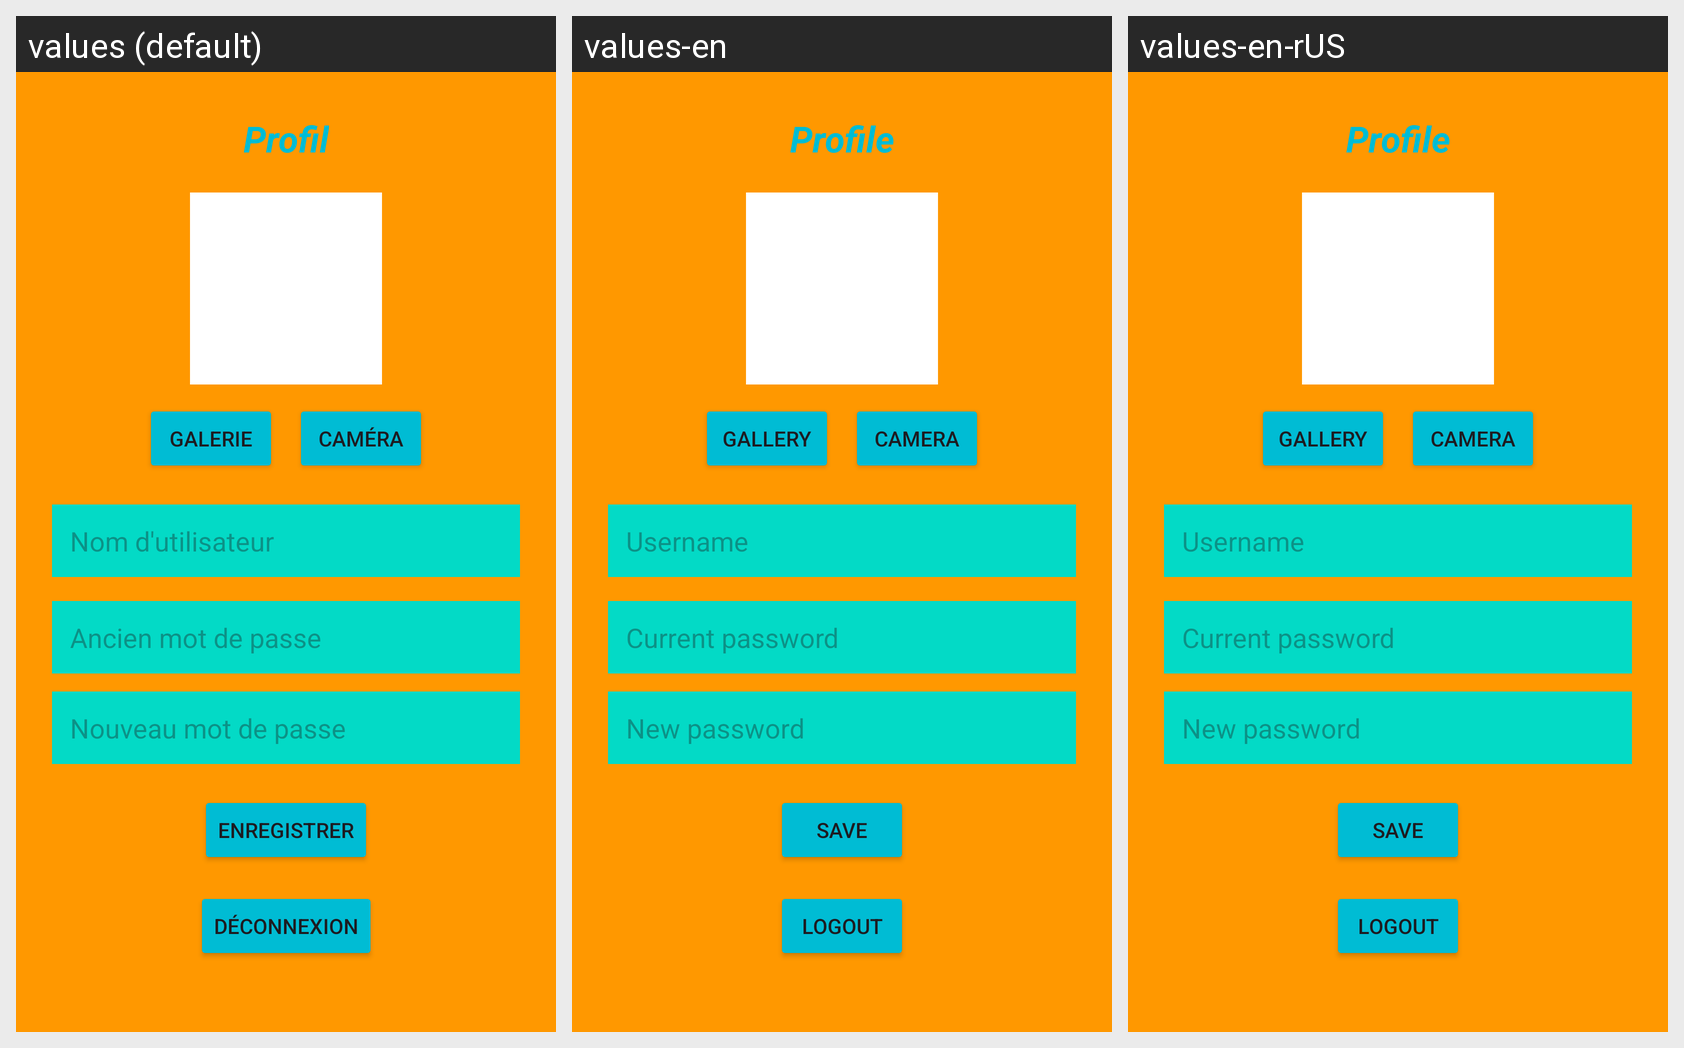

The same Android screen rendered under several of its app's locales, left to right. List the strings drawn on it with the default value and each locale's translation.
Android screen res/layout/fragment_profile.xml rendered under 3 locales, left to right: values (default), values-en, values-en-rUS. Device: Nexus 5 (rendered at 1080×1920; each locale shown at half size, 540×960, under a caption strip naming it); theme Theme.PetitGazouillis.
Strings drawn on this screen, with the default value and each locale's value (text and hints the layout hard-codes, and strings that could not be matched under every locale, appear in the picture but are not listed):

profile_title
  values: Profil
  values-en: Profile
  values-en-rUS: Profile  [from values-en]

profile_gallery
  values: Galerie
  values-en: Gallery
  values-en-rUS: Gallery  [from values-en]

profile_camera
  values: Caméra
  values-en: Camera
  values-en-rUS: Camera  [from values-en]

profile_hint_display_name
  values: Nom d'utilisateur
  values-en: Username
  values-en-rUS: Username  [from values-en]

profile_hint_old_password
  values: Ancien mot de passe
  values-en: Current password
  values-en-rUS: Current password  [from values-en]

profile_hint_new_password
  values: Nouveau mot de passe
  values-en: New password
  values-en-rUS: New password  [from values-en]

profile_save
  values: Enregistrer
  values-en: Save
  values-en-rUS: Save  [from values-en]

profile_logout
  values: Déconnexion
  values-en: Logout
  values-en-rUS: Logout  [from values-en]
